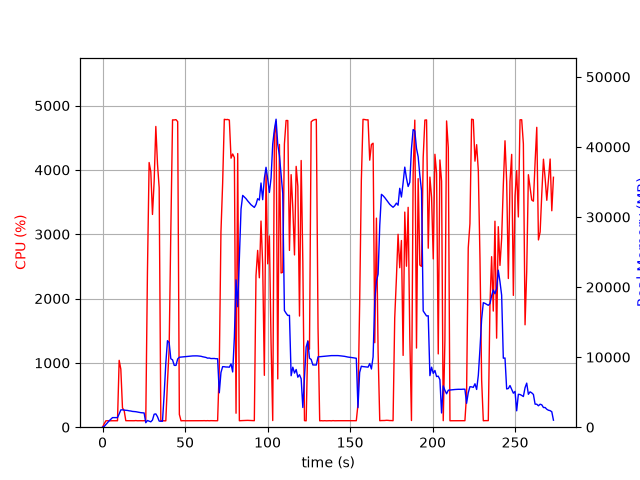

Values plotted in this chart, from the file beside it:
elapsed_time, nproc, cpu, mem_real, mem_virtual
4.0531158447265625e-05, 1, 0.0, 5.988, 2991
1.006, 1, 52.7, 107, 774.8
2.013, 1, 99.3, 375, 1895
3.02, 1, 100.3, 635.0, 3181
4.027, 1, 99.3, 919.0, 3181
5.034, 1, 100.3, 1151, 5741
6.04, 1, 100.3, 1369, 5229
7.047, 1, 100.3, 1369, 5229
8.054, 1, 99.4, 1369, 5229
9.061, 1, 100.3, 1369, 5229
10.07, 1, 1039, 1888, 9596
11.07, 1, 902.2, 2466, 10201
12.08, 1, 299.8, 2480, 10201
13.09, 1, 260.1, 2436, 10241
14.1, 1, 101.2, 2418, 10241
15.1, 1, 101.2, 2393, 10241
16.11, 1, 102.3, 2340, 10241
17.12, 1, 101.4, 2309, 10241
18.13, 1, 101.3, 2254, 10241
19.13, 1, 100.3, 2241, 10241
20.14, 1, 103.0, 2213, 10337
21.15, 1, 100.1, 2169, 10337
22.16, 1, 101.0, 2111, 10337
23.17, 1, 101.0, 2074, 10337
24.18, 1, 100.1, 2060, 10337
25.19, 1, 101.1, 2036, 10337
26.2, 1, 102.1, 639.9, 10337
27.21, 1, 2406, 955.9, 10373
28.23, 1, 4115, 855.3, 10373
29.25, 1, 3972, 769.3, 10409
30.26, 1, 3307, 1020, 11005
31.27, 1, 3820, 1853, 11005
32.29, 1, 4675, 1898, 11005
33.3, 1, 4093, 1497, 11015
34.31, 1, 3722, 872.8, 12039
35.32, 1, 100.3, 849.6, 12039
36.33, 1, 101.4, 846.8, 12039
37.33, 1, 99.3, 4655, 38359
38.34, 1, 99.3, 9127, 38359
39.35, 1, 701.0, 12347, 38359
40.35, 1, 1213, 12077, 38359
41.38, 1, 3050, 9772, 38359
42.42, 1, 4778, 9609, 38359
43.46, 1, 4776, 8822, 38359
44.51, 1, 4781, 8819, 38359
45.54, 1, 4750, 9747, 39036
46.55, 1, 198.0, 9985, 39152
47.56, 1, 99.2, 10009, 39152
48.56, 1, 101.3, 10028, 39152
49.57, 1, 100.3, 10056, 39152
50.58, 1, 100.2, 10077, 39152
51.59, 1, 100.2, 10109, 39152
52.59, 1, 101.3, 10136, 39152
53.6, 1, 99.3, 10163, 39152
54.61, 1, 101.3, 10173, 39152
55.61, 1, 101.3, 10184, 39152
56.62, 1, 101.3, 10181, 39152
57.63, 1, 101.3, 10175, 39152
58.64, 1, 101.2, 10147, 39152
59.65, 1, 101.1, 10123, 39152
... 211 more rows
